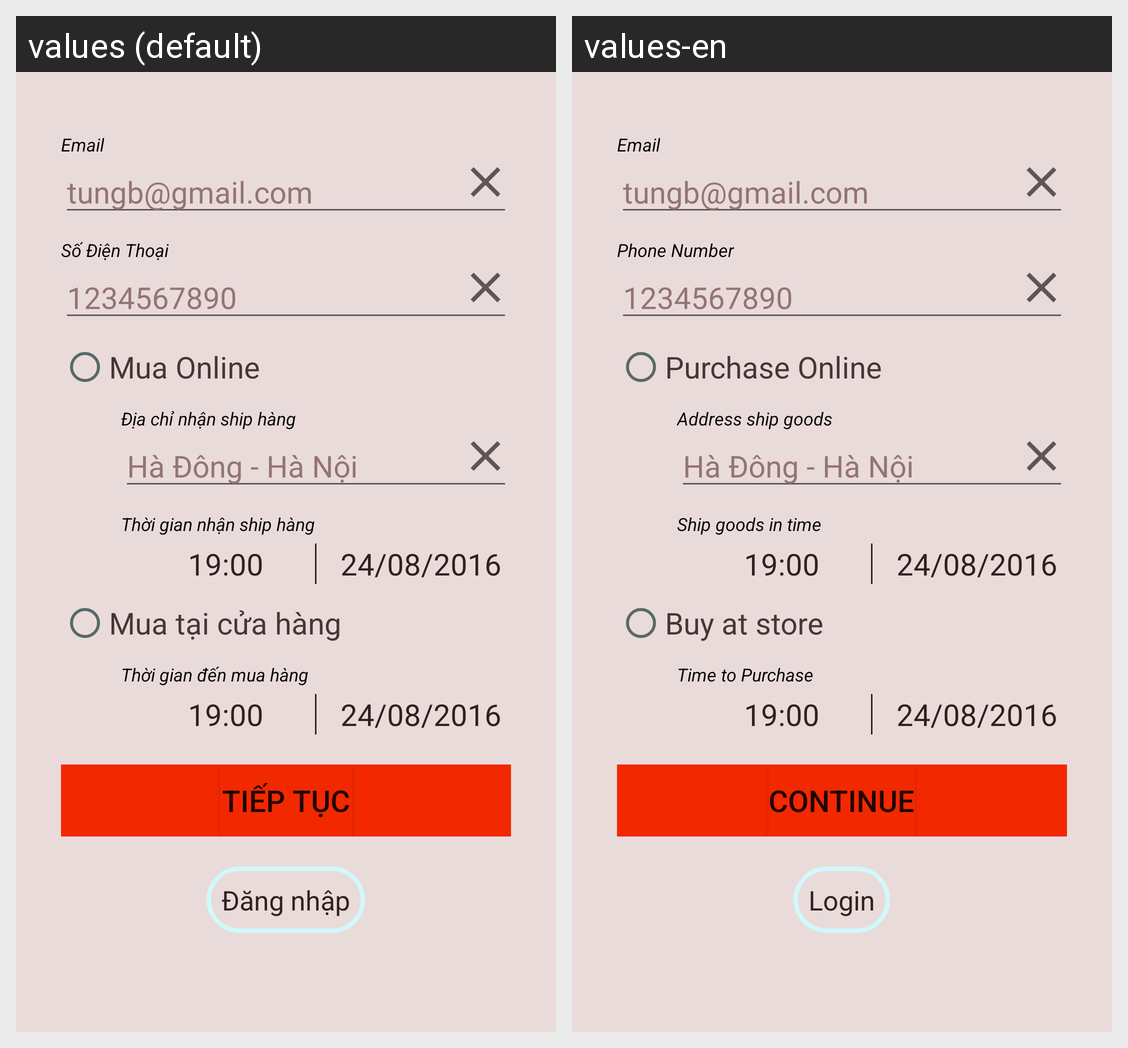

Strings drawn on this Android screen and how each of the app's shown locales translates them:
Android screen res/layout/activity_bookproduct_layout.xml rendered under 2 locales, left to right: values (default), values-en. Device: Nexus 5 (rendered at 1080×1920; each locale shown at half size, 540×960, under a caption strip naming it); theme AppTheme.
Strings drawn on this screen, with the default value and each locale's value (text and hints the layout hard-codes, and strings that could not be matched under every locale, appear in the picture but are not listed):

email
  values: Email
  values-en: Email

hint_mail_tungb
  values: tungb@gmail.com
  values-en: tungb@gmail.com

phone_number
  values: Số Điện Thoại
  values-en: Phone Number

hint_number
  values: 1234567890
  values-en: 1234567890

buy_online
  values: Mua Online
  values-en: Purchase Online

address_ship
  values: Địa chỉ nhận ship hàng
  values-en: Address ship goods

address_hint
  values: Hà Đông - Hà Nội
  values-en: Hà Đông - Hà Nội

time_ship
  values: Thời gian nhận ship hàng
  values-en: Ship goods in time

time_time
  values: 19:00
  values-en: 19:00

date_date
  values: 24/08/2016
  values-en: 24/08/2016

buy_offline
  values: Mua tại cửa hàng
  values-en: Buy at store

time_go_shop
  values: Thời gian đến mua hàng
  values-en: Time to Purchase

continueeee
  values: Tiếp tục
  values-en: Continue

login_with_other
  values: Đăng nhập
  values-en: Login
